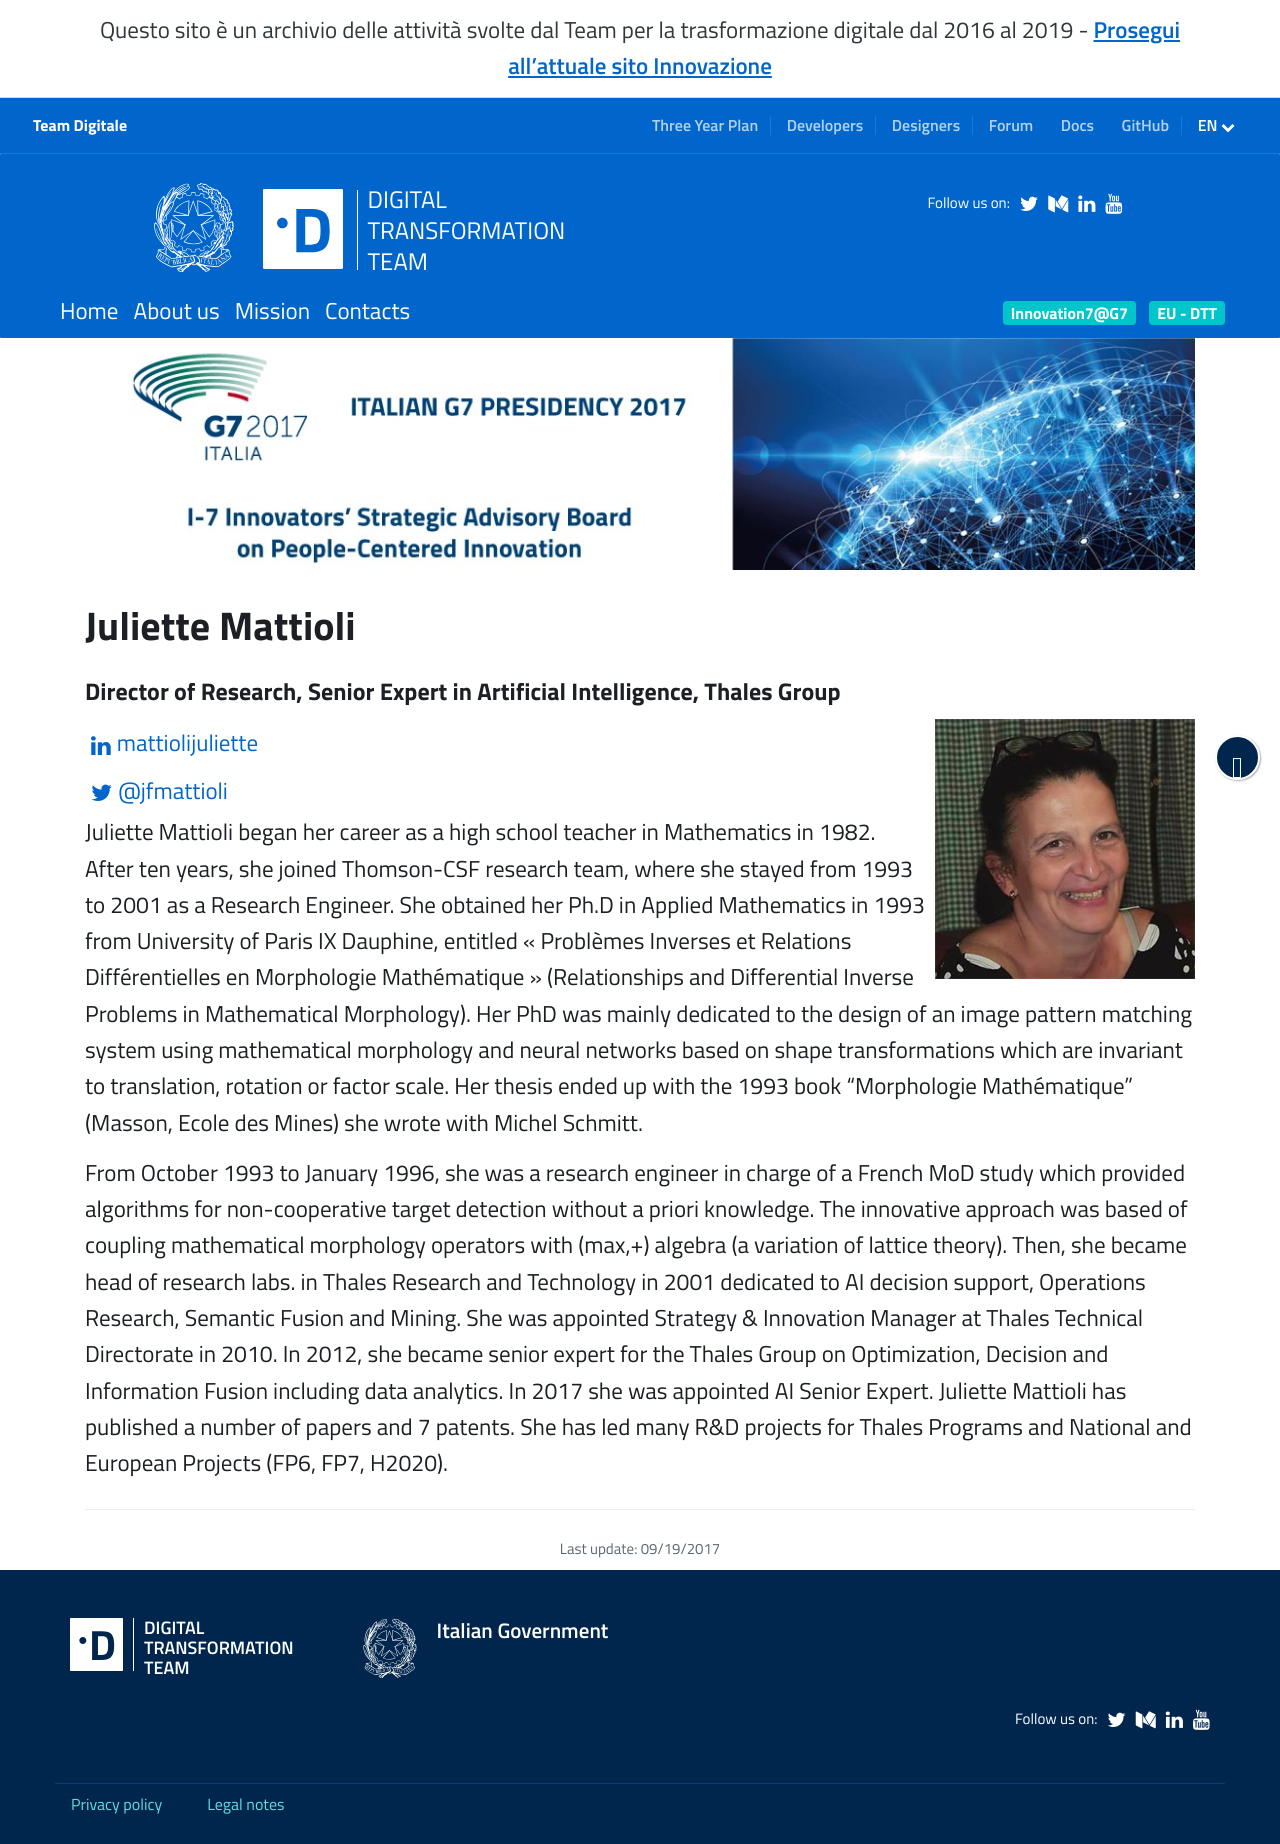

repository: teamdigitale/teamdigitale.governo.it · page: en/i7/people/juliette-mattioli.htm · generator: jekyll

---
title: Juliette Mattioli
lang: en
permalink: /en/i7/people/juliette-mattioli.htm
layout: i7person
role: Director of Research, Senior Expert in Artificial Intelligence, Thales Group
country: France
twitter_user: jfmattioli  
linkedin_url: https://fr.linkedin.com/in/mattiolijuliette
ref: i7-mattioli
parent_ref: i7
---
Juliette Mattioli began her career as a high school teacher in Mathematics in 1982. After ten years, she joined Thomson-CSF research team, where she stayed from 1993 to 2001 as a Research Engineer. She obtained her Ph.D in Applied Mathematics in 1993 from University of Paris IX Dauphine, entitled « Problèmes Inverses et Relations Différentielles en Morphologie Mathématique » (Relationships and Differential Inverse Problems in Mathematical Morphology). Her PhD was mainly dedicated to the design of an image pattern matching system using mathematical morphology and neural networks based on shape transformations which are invariant to translation, rotation or factor scale. Her thesis ended up with the 1993 book "Morphologie Mathématique" (Masson, Ecole des Mines) she wrote with Michel Schmitt.

From October 1993 to January 1996, she was a research engineer in charge of a French MoD study which provided algorithms for non-cooperative target detection without a priori knowledge. The innovative approach was based of coupling mathematical morphology operators with (max,+) algebra (a variation of lattice theory). Then, she became head of research labs. in Thales Research and Technology in 2001 dedicated to AI decision support, Operations Research, Semantic Fusion and Mining. She was appointed Strategy & Innovation Manager at Thales Technical Directorate in 2010. In 2012, she became senior expert for the Thales Group on Optimization, Decision and Information Fusion including data analytics. In 2017 she was appointed AI Senior Expert. Juliette Mattioli has published a number of papers and 7 patents. She has led many R&D projects for Thales Programs and National and European Projects (FP6, FP7, H2020).
